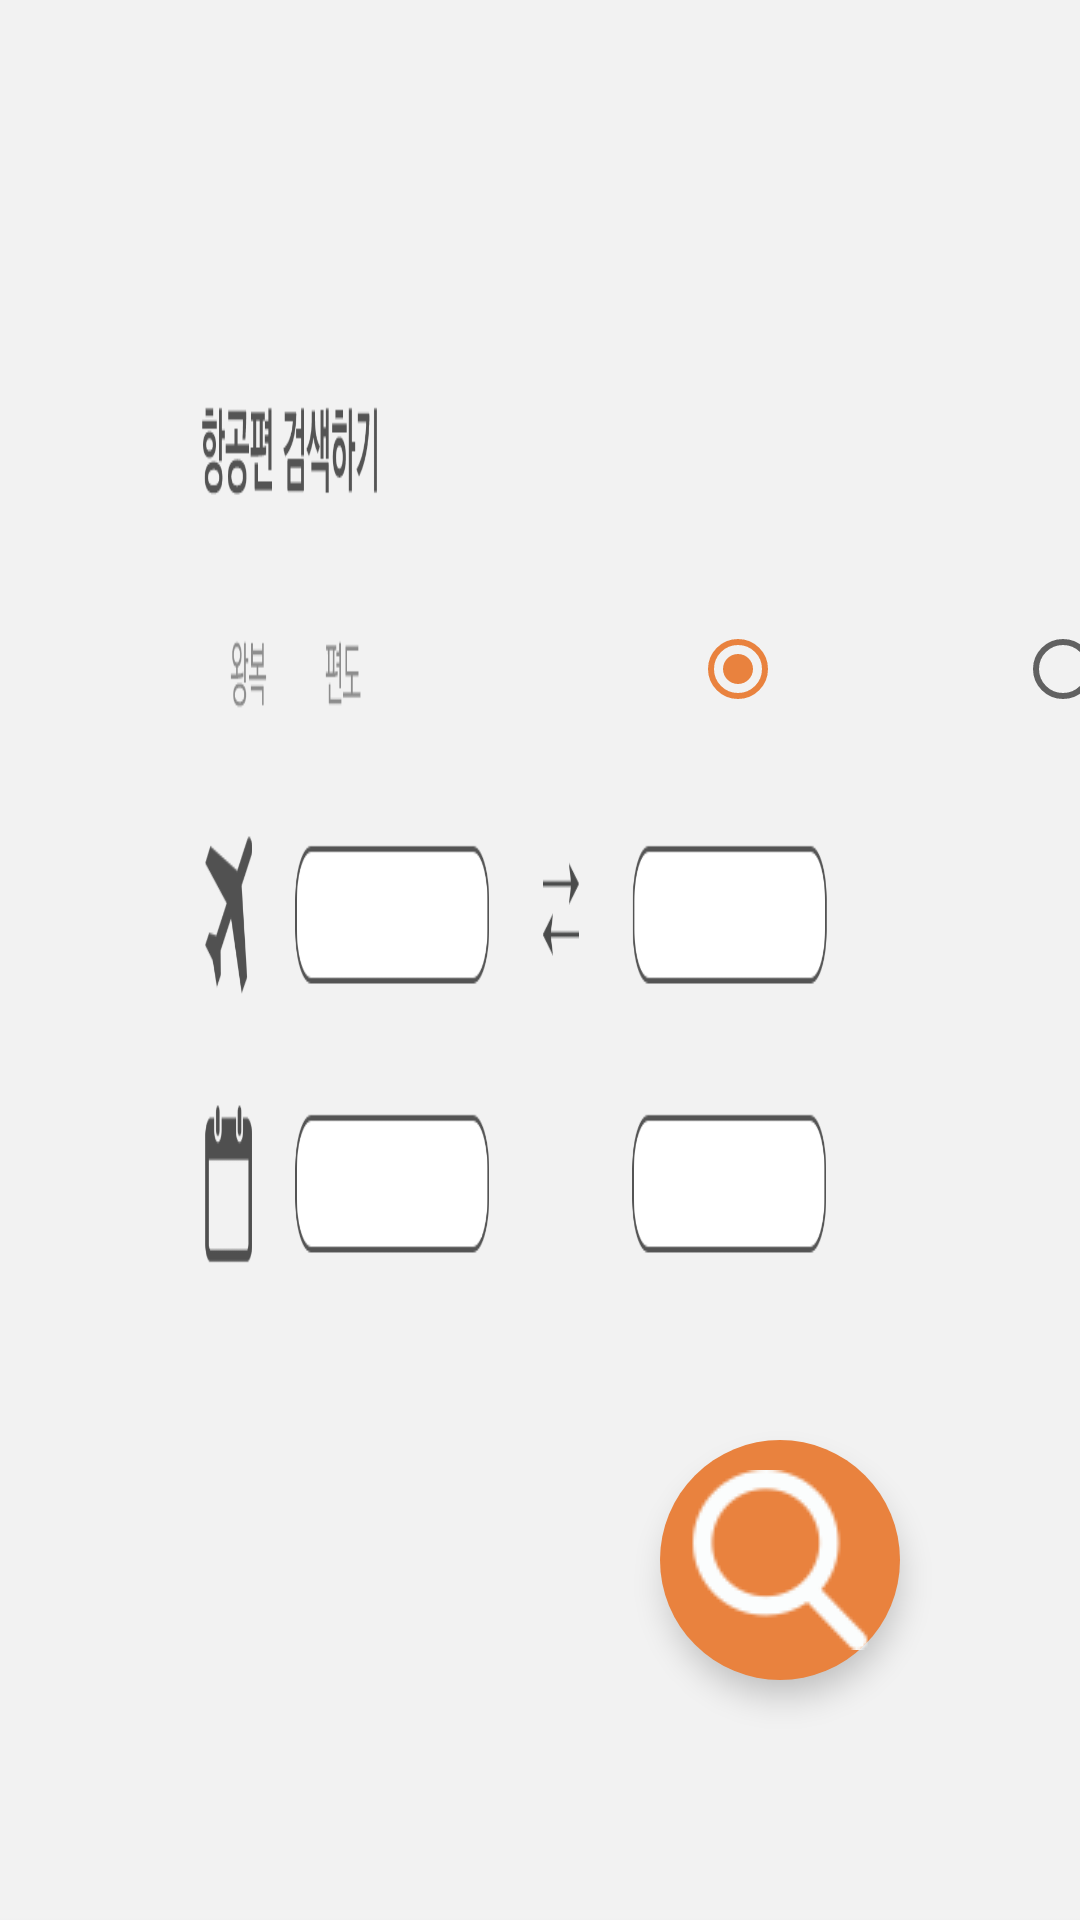

Android layout source for this screen:
<!-- AndroidManifest.xml: application theme AppTheme -->
<!-- res/layout/fragment_menu.xml -->
<?xml version="1.0" encoding="utf-8"?>
<android.support.design.widget.CoordinatorLayout xmlns:android="http://schemas.android.com/apk/res/android"
    xmlns:app="http://schemas.android.com/apk/res-auto"
    xmlns:tools="http://schemas.android.com/tools"
    android:layout_width="match_parent"
    android:layout_height="match_parent"
    android:fitsSystemWindows="true">

    <android.support.design.widget.AppBarLayout
        android:id="@+id/appbar"
        android:layout_width="match_parent"
        android:layout_height="match_parent"
        android:fitsSystemWindows="true"
        android:background="#00000000"
        >

        <android.support.design.widget.CollapsingToolbarLayout
            android:id="@+id/collapsingToolbarLayout01"
            android:layout_width="match_parent"
            android:layout_height="match_parent"
            android:fitsSystemWindows="true"
            app:contentScrim="?attr/colorPrimary"
            app:expandedTitleMarginEnd="64dp"
            app:expandedTitleMarginStart="48dp"
            app:layout_scrollFlags="scroll|exitUntilCollapsed">

            <ImageView
                android:id="@+id/imageView1"
                android:layout_width="match_parent"
                android:layout_height="match_parent"
                android:fitsSystemWindows="true"
                android:adjustViewBounds="true"
                android:scaleType="fitXY"
                android:src="@drawable/search"
                app:layout_collapseMode="parallax" />
            <RadioGroup
                android:id="@+id/radio"
                android:layout_width="200dp"
                android:layout_height="wrap_content"
                android:layout_marginLeft="230dp"

                android:layout_marginTop="203dp"
                android:orientation="horizontal">

                <RadioButton
                    android:id="@+id/option1"
                    android:layout_width="wrap_content"
                    android:layout_height="wrap_content"
                    android:layout_weight="1"
                    android:checked="true"
                    android:textSize="30dp" />

                <RadioButton
                    android:id="@+id/option2"
                    android:layout_width="wrap_content"
                    android:layout_height="wrap_content"
                    android:layout_marginLeft="17dp"

                    android:layout_weight="1"
                    android:textSize="30dp" />
            </RadioGroup>

            <AutoCompleteTextView
                android:id="@+id/search"
                android:layout_width="192dp"
                android:layout_height="wrap_content"
                android:layout_marginLeft="370dp"
                android:layout_marginTop="285dp"
                android:background="@android:color/transparent"
                android:completionThreshold="1"
                android:text="인천"
                android:privateImeOptions="defaultInputmode=korean;symbol=false"
                android:gravity="center"
                android:textColor="#000000"
                android:textSize="25sp" />

            <AutoCompleteTextView
                android:id="@+id/search2"
                android:layout_width="192dp"
                android:layout_height="wrap_content"
                android:layout_marginLeft="766dp"
                android:layout_marginTop="285dp"
                android:text="뉴욕"
                android:background="@android:color/transparent"
                android:completionThreshold="1"
                android:gravity="center"
                android:privateImeOptions="defaultInputmode=korean;symbol=false"
                android:textColor="#000000"
                android:textSize="25sp" />

            <TextView
                android:id="@+id/date_view"
                android:layout_width="136dp"
                android:layout_height="49dp"
                android:layout_marginLeft="405dp"
                android:layout_marginTop="373dp"
                android:clickable="true"
                android:text="Date"
                android:textColor="@android:color/black"
                android:textAppearance="@style/TextAppearance.AppCompat.Headline" />

            <TextView
                android:id="@+id/date_view2"
                android:layout_width="160dp"
                android:layout_height="49dp"
                android:layout_marginLeft="803dp"
                android:layout_marginTop="373dp"
                android:clickable="true"
                android:text="Date"
                android:textColor="@android:color/black"
                android:textAppearance="@style/TextAppearance.AppCompat.Headline" />


            <android.support.v7.widget.Toolbar
                android:id="@+id/toolbar"
                android:layout_width="match_parent"
                android:layout_height="?attr/actionBarSize"
                app:layout_collapseMode="pin">

                <TextView
                    android:id="@+id/title"
                    android:layout_width="match_parent"
                    android:layout_height="wrap_content"
                    android:ems="10"
                    android:textColor="@android:color/white"
                    android:textSize="25sp" />

            </android.support.v7.widget.Toolbar>

        </android.support.design.widget.CollapsingToolbarLayout>
    </android.support.design.widget.AppBarLayout>

    <android.support.design.widget.FloatingActionButton
        android:id="@+id/fab"
        android:layout_width="wrap_content"
        android:layout_height="wrap_content"
        android:layout_gravity="center"
        android:layout_marginRight="60dp"
        android:layout_marginBottom="80dp"
        android:adjustViewBounds="false"
        android:backgroundTint="#e9823e"
        android:fitsSystemWindows="false"
        android:scaleType="centerCrop"
        android:src="@drawable/search_icon"
        app:borderWidth="0dp"
        app:fabCustomSize="80dp"
        app:fabSize="auto"
        app:layout_anchor="@id/collapsingToolbarLayout01"
        app:layout_anchorGravity="bottom|end"
        app:maxImageSize="60dp" />

    <ImageView
        android:id="@+id/border"
        android:layout_width="match_parent"
        android:layout_height="400dp"
        android:layout_gravity="bottom"
        android:orientation="horizontal">
    </ImageView>

    <android.support.v7.widget.RecyclerView
        android:id="@+id/main_rv"
        android:layout_width="match_parent"
        android:layout_height="wrap_content"
        android:paddingTop="100dp"
        android:clipToPadding="false"
        android:nestedScrollingEnabled="false"
        android:scrollbarSize="7dp"
        android:scrollbarThumbVertical="@color/colorWallet"
        android:fadeScrollbars="false"
        android:scrollbars="vertical" />

</android.support.design.widget.CoordinatorLayout>
<!-- resources referenced by this layout -->
<resources>
  <color name="colorWallet">#AAAAAA</color>
  <!-- drawable search: png bitmap (drawable, 26921 bytes) -->
  <!-- drawable search_icon: png bitmap (drawable, 1854 bytes) -->
  <style name="AppTheme" parent="Theme.AppCompat.Light.DarkActionBar">
          
          <item name="android:actionBarSize">50dip</item>
          <item name="android:windowFullscreen">true</item>
          <item name="colorPrimary">#646464</item>
          <item name="colorAccent">#e9823e</item>
          <item name="android:textColorPrimary">#BCBCBC</item>
      </style>
</resources>
